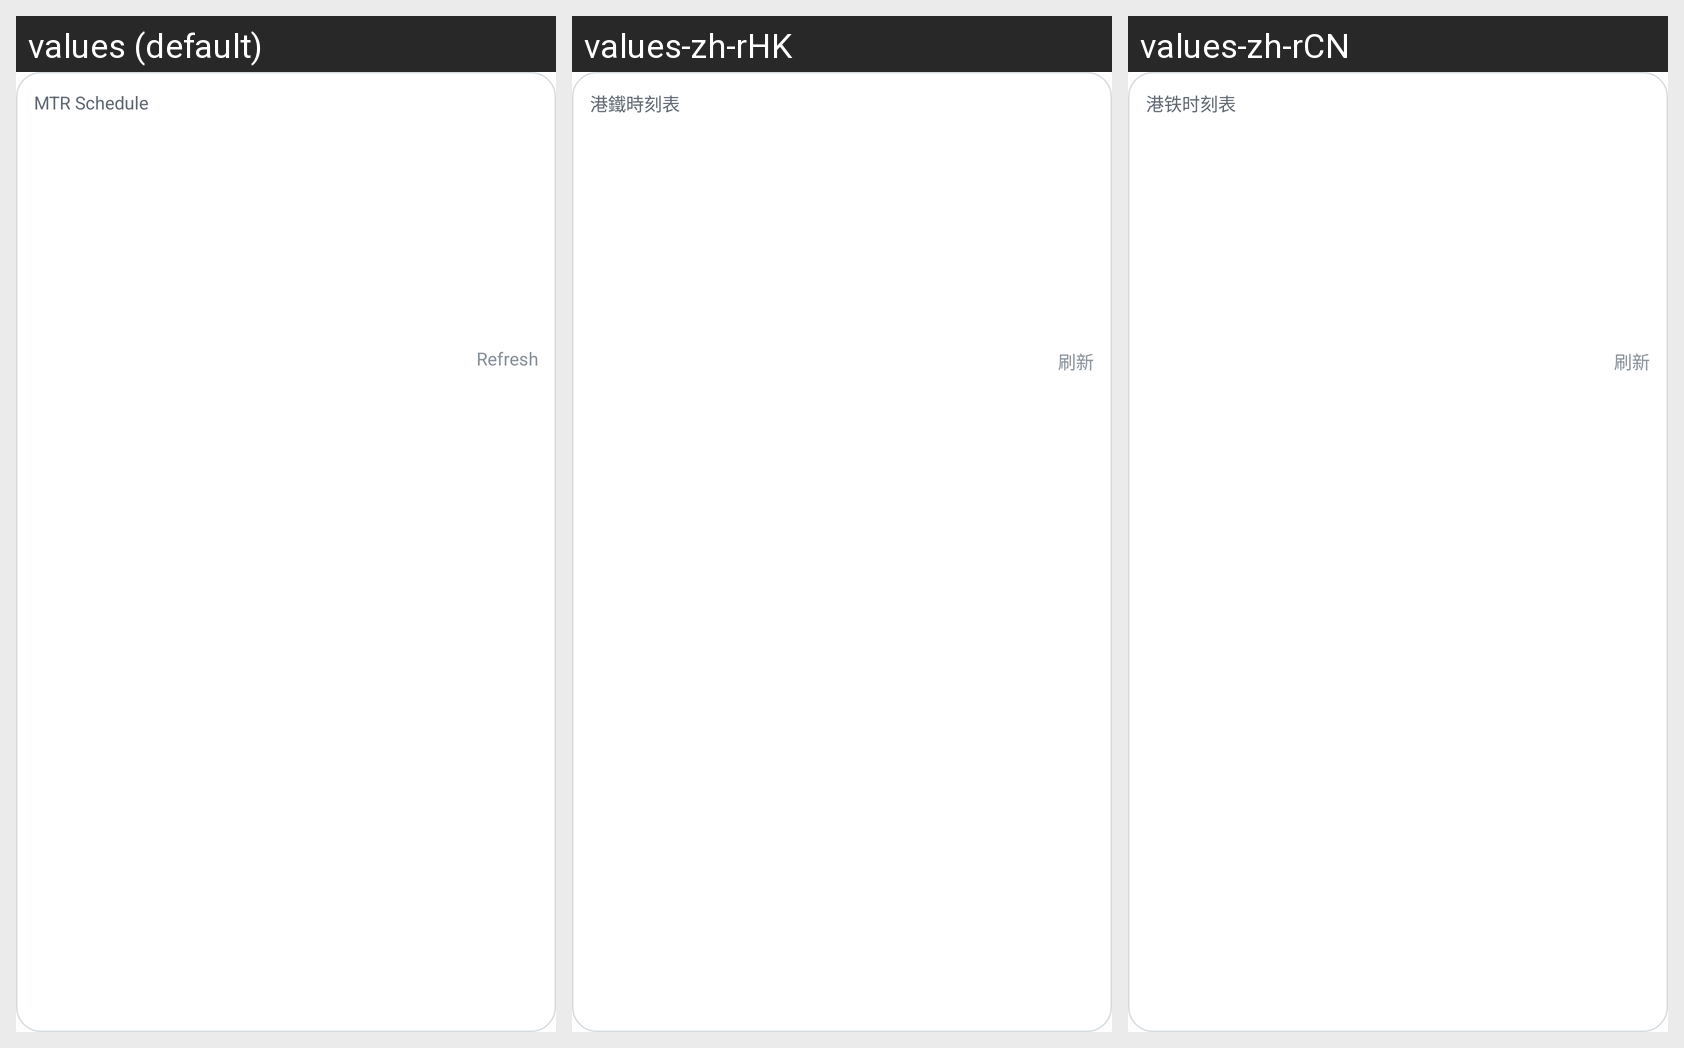

Translations of the strings shown on this Android screen, per locale in the grid:
Android screen res/layout/widget_mtr_schedule.xml rendered under 3 locales, left to right: values (default), values-zh-rHK, values-zh-rCN. Device: Nexus 5 (rendered at 1080×1920; each locale shown at half size, 540×960, under a caption strip naming it); theme Theme.MaterialComponents.DayNight.NoActionBar.
Strings drawn on this screen, with the default value and each locale's value (text and hints the layout hard-codes, and strings that could not be matched under every locale, appear in the picture but are not listed):

app_name
  values: MTR Schedule
  values-zh-rHK: 港鐵時刻表
  values-zh-rCN: 港铁时刻表

refresh
  values: Refresh
  values-zh-rHK: 刷新
  values-zh-rCN: 刷新
